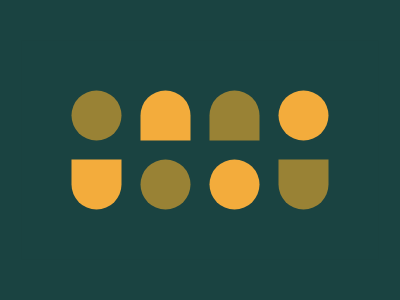

Write the HTML and CSS that draws this image.

<div>
  <p></p>
  <p a y></p>
  <p a></p>
  <p y></p>
  <p a r y></p>
  <p></p>
  <p y></p>
  <p a r></p>
</div>
<style>
  * {
    margin: 0;
    background: #1a4341;
  }
  div {
    display: grid;
    padding: 50px;
    margin: auto;
    position: absolute;
    top: 50%;
    left: 50%;
    transform: translate(-50%, -50%);
    grid-template-columns: auto auto auto auto;
    gap: 19px;
  }
  p {
    background: #998235;
    height: 50;
    width: 50;
    border-radius: 50%;
  }
  [y] {
    background: #f3ac3c;
  }
  [a] {
    border-radius: 50px 50px 0px 0px;
  }
  [r] {
    transform: rotate(180deg);
  }
</style>
